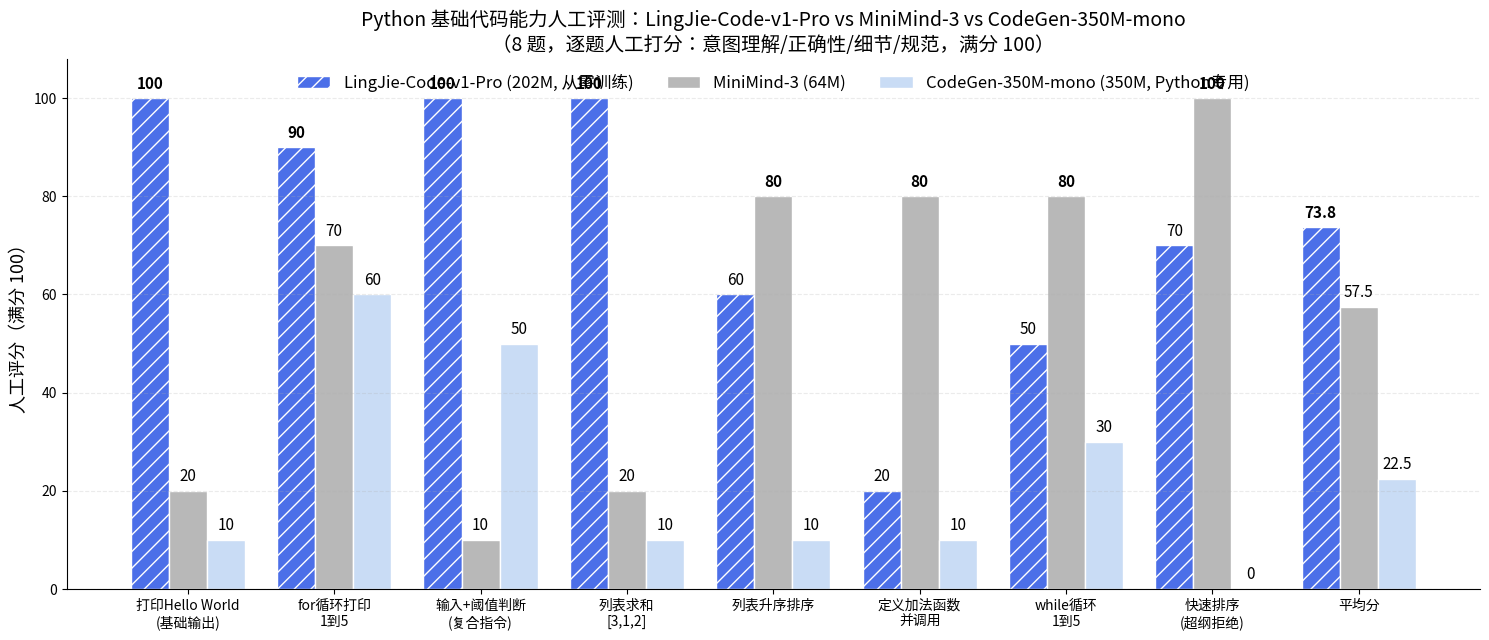

The matplotlib source for this figure:
# -*- coding: utf-8 -*-
"""人工评分结果 -> DeepSeek-R1 风格分组柱状图"""
import matplotlib
matplotlib.use("Agg")
import matplotlib.pyplot as plt
import numpy as np

# 人工逐题打分（0-10），评分人：本次评审（依据 bench_outputs.txt 原始答卷）
# rubric: 意图理解3 + 代码正确可运行3 + 指令细节2 + 规范/得体2
SCORES = {
    "打印Hello World\n(基础输出)": {"LingJie": 10, "MiniMind": 2, "CodeGen": 1},
    "for循环打印\n1到5":          {"LingJie": 9,  "MiniMind": 7, "CodeGen": 6},
    "输入+阈值判断\n(复合指令)":    {"LingJie": 10, "MiniMind": 1, "CodeGen": 5},
    "列表求和\n[3,1,2]":          {"LingJie": 10, "MiniMind": 2, "CodeGen": 1},
    "列表升序排序":               {"LingJie": 6,  "MiniMind": 8, "CodeGen": 1},
    "定义加法函数\n并调用":         {"LingJie": 2,  "MiniMind": 8, "CodeGen": 1},
    "while循环\n1到5":            {"LingJie": 5,  "MiniMind": 8, "CodeGen": 3},
    "快速排序\n(超纲拒绝)":         {"LingJie": 7,  "MiniMind": 10, "CodeGen": 0},
}

cats = list(SCORES.keys())
lingjie = [SCORES[c]["LingJie"] * 10 for c in cats]
minimind = [SCORES[c]["MiniMind"] * 10 for c in cats]
codegen = [SCORES[c]["CodeGen"] * 10 for c in cats]
cats_full = cats + ["平均分"]
lingjie.append(round(np.mean(lingjie), 1))
minimind.append(round(np.mean(minimind), 1))
codegen.append(round(np.mean(codegen), 1))

x = np.arange(len(cats_full))
w = 0.26

fig, ax = plt.subplots(figsize=(15, 6.5))
b1 = ax.bar(x - w, lingjie, w, label="LingJie-Code-v1-Pro (202M, 从零训练)",
            color="#4C6FE8", hatch="//", edgecolor="white")
b2 = ax.bar(x, minimind, w, label="MiniMind-3 (64M)",
            color="#B8B8B8", edgecolor="white")
b3 = ax.bar(x + w, codegen, w, label="CodeGen-350M-mono (350M, Python专用)",
            color="#C9DCF5", edgecolor="white")

for bars in (b1, b2, b3):
    for r in bars:
        pass

# 加粗每组最高分，其余常规标注
for i in range(len(cats_full)):
    vals = [lingjie[i], minimind[i], codegen[i]]
    best = max(vals)
    for j, v in enumerate(vals):
        bar = [b1, b2, b3][j][i]
        ax.text(bar.get_x() + bar.get_width() / 2, v + 1.2, "%g" % v,
                ha="center", va="bottom", fontsize=11,
                fontweight="bold" if v == best else "normal")

ax.set_ylabel("人工评分（满分 100）", fontsize=13)
ax.set_title("Python 基础代码能力人工评测：LingJie-Code-v1-Pro vs MiniMind-3 vs CodeGen-350M-mono\n"
             "（8 题，逐题人工打分：意图理解/正确性/细节/规范，满分 100）",
             fontsize=14)
ax.set_xticks(x)
ax.set_xticklabels(cats_full, fontsize=10)
ax.set_ylim(0, 108)
ax.grid(axis="y", alpha=0.25, linestyle="--")
ax.legend(loc="upper center", bbox_to_anchor=(0.5, 1.0), ncol=3,
          fontsize=12, frameon=False)
ax.spines["top"].set_visible(False)
ax.spines["right"].set_visible(False)
plt.tight_layout()
fig.savefig("bench_chart.png", dpi=140, bbox_inches="tight")
print("saved bench_chart.png")
